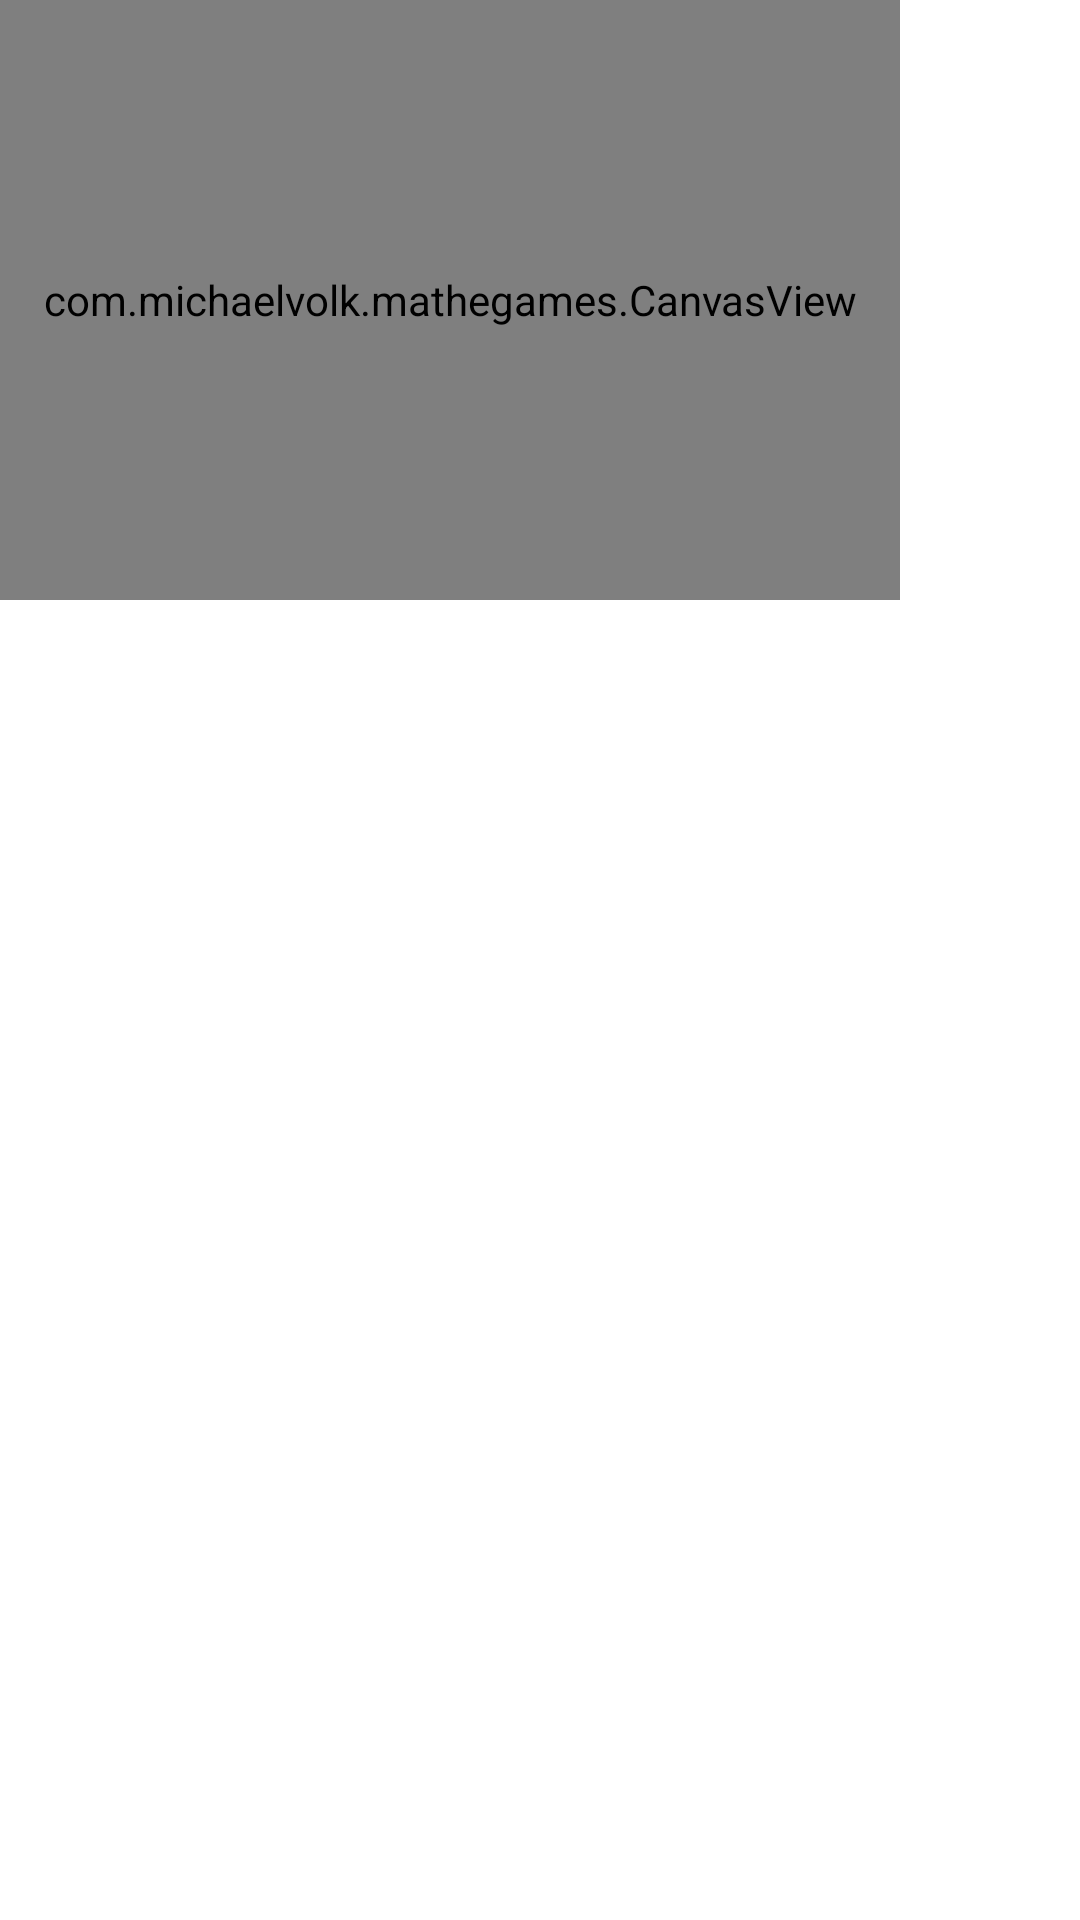

This screen was rendered from an Android layout file. Write that file and the resources it references.
<!-- AndroidManifest.xml: application theme Theme.Mathegames -->
<!-- res/layout/activity_klasse5_zahlenstrahl.xml -->
<?xml version="1.0" encoding="utf-8"?>
<RelativeLayout xmlns:android="http://schemas.android.com/apk/res/android"
    xmlns:tools="http://schemas.android.com/tools"
    android:layout_width="match_parent"
    android:layout_height="match_parent"
    tools:context=".klasse5.Klasse5ZahlenstrahlActivity">

    <TextView
        android:id="@+id/mytextview"
        android:layout_width="50dp"
        android:layout_height="50dp"
        android:background="@drawable/rounded_edges"
        android:gravity="center"
        android:text="hallo"
        android:textSize="30sp" />

    <TextView
        android:id="@+id/mytextview1"
        android:layout_width="50dp"
        android:layout_height="50dp"
        android:background="@drawable/rounded_edges"
        android:gravity="center"
        android:text="hallo"
        android:textSize="30sp" />

    <ImageView
        android:id="@+id/rahmen1"
        android:layout_width="66dp"
        android:layout_height="66dp"
        android:src="@drawable/ic_baseline_crop_free_24" />

    <com.example.mathegames.CanvasView
        android:id="@+id/paintzahlenstrahl"
        android:layout_width="300dp"
        android:layout_height="200dp"/>

</RelativeLayout>
<!-- resources referenced by this layout -->
<resources>
  <!-- drawable ic_baseline_crop_free_24 (drawable) -->
  <vector android:height="50dp" android:tint="#000000"
      android:viewportHeight="24" android:viewportWidth="24"
      android:width="50dp" xmlns:android="http://schemas.android.com/apk/res/android">
      <path
          android:fillColor="@android:color/white"
          android:pathData="
          M0,2
          v4
          h2
          L2,2
          h4
          L6,0
          L2,0
          c-1.1,0 -2,0.9 -2,2z
          M2,18
          L0,18
          v4
          c0,1.1 0.9,2 2,2
          h4
          v-2
          L2,22
          v-4z
          M22,22
          h-4
          v2
          h4
          c1.1,0 2,-0.9 2,-2
          v-4
          h-2v4z
          M22,0
          h-4
          v2
          h4
          v4
          h2
          L24,2
          c0,-1.1 -0.9,-2 -2,-2z
          "/>
  </vector>
  <!-- drawable rounded_edges (drawable) -->
  <?xml version="1.0" encoding="UTF-8"?>
  <shape xmlns:android="http://schemas.android.com/apk/res/android">
      <solid android:color="#55FF55"/>
      <corners android:radius="15dp"/>
      <padding android:left="0dp" android:top="0dp" android:right="0dp" android:bottom="0dp" />
  </shape>
  <style name="Theme.Mathegames" parent="Theme.MaterialComponents.DayNight.DarkActionBar">
          
          <item name="colorPrimary">@color/purple_500</item>
          <item name="colorPrimaryVariant">@color/purple_700</item>
          <item name="colorOnPrimary">@color/white</item>
          
          <item name="colorSecondary">@color/teal_200</item>
          <item name="colorSecondaryVariant">@color/teal_700</item>
          <item name="colorOnSecondary">@color/black</item>
          
          <item name="android:statusBarColor">?attr/colorPrimaryVariant</item>
          
      </style>
  <!-- not gathered from this repository: default colours our renderer supplied (Android Studio template values) -->
  <color name="purple_500">#FF6200EE</color>
  <color name="purple_700">#FF3700B3</color>
  <color name="teal_200">#FF03DAC5</color>
  <color name="teal_700">#FF018786</color>
  <color name="black">#FF000000</color>
  <color name="white">#FFFFFFFF</color>
</resources>
